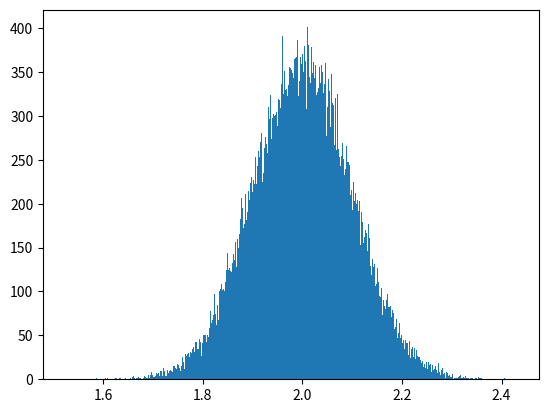

This chart was generated by the following Python code:
import numpy as np
import matplotlib.pyplot as plt

a = np.arange(0, 10)
b = np.arange(10, 20)
print(">>> ", np.concatenate((a, b)))

data = np.random.normal(2, 0.1, 100000)
plt.hist(data, 1000)
plt.show()
